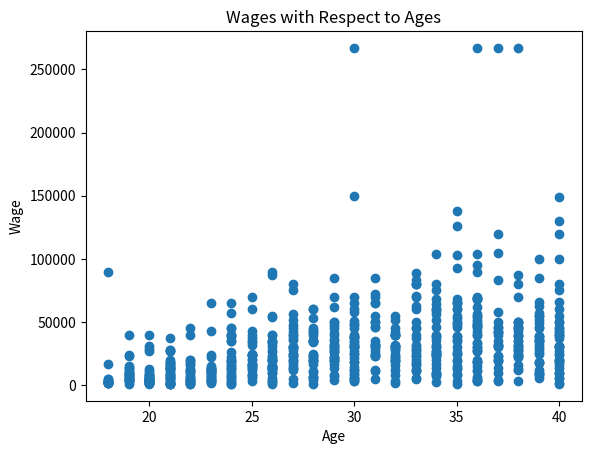

Write Python code to recreate this figure.
import matplotlib.pyplot as plt

Age=[25, 26, 33, 29, 27, 21, 26, 35, 21, 37, 21, 38, 18, 19, 36, 30, 29, 24, 24, 36, 36, 27, 33, 23, 21, 26, 27, 27, 24, 26, 25, 24, 22, 25, 40, 39, 19, 31, 33, 30, 33, 27, 40, 32, 31, 35, 26, 34, 27, 34, 33, 20, 19, 40, 39, 39, 37, 18, 35, 20, 28, 31, 30, 29, 31, 18, 40, 20, 32, 20, 34, 34, 25, 29, 40, 40, 39, 36, 39, 34, 34, 35, 39, 38, 33, 32, 21, 29, 36, 33, 30, 39, 21, 19, 38, 30, 40, 36, 34, 28, 37, 29, 39, 25, 36, 33, 37, 19, 28, 26, 18, 22, 40, 20, 40, 20, 39, 29, 26, 26, 22, 37, 34, 29, 24, 23, 21, 19, 29, 30, 23, 40, 30, 30, 19, 39, 39, 25, 36, 38, 24, 32, 34, 33, 36, 30, 35, 26, 28, 23, 25, 23, 40, 20, 26, 26, 22, 23, 18, 36, 34, 36, 35, 40, 39, 39, 33, 22, 37, 20, 37, 35, 20, 23, 37, 32, 25, 35, 35, 22, 21, 31, 40, 26, 24, 29, 37, 19, 33, 31, 29, 27, 21, 19, 39, 34, 34, 40, 26, 39, 35, 31, 35, 24, 19, 27, 27, 20, 28, 30, 23, 21, 20, 26, 31, 24, 25, 25, 22, 32, 28, 36, 21, 38, 18, 25, 21, 33, 40, 19, 38, 33, 37, 32, 31, 31, 38, 19, 37, 37, 32, 36, 34, 35, 35, 35, 37, 35, 39, 34, 24, 25, 18, 40, 33, 32, 23, 25, 19, 39, 38, 36, 32, 27, 22, 40, 28, 29, 25, 36, 26, 28, 32, 34, 34, 21, 21, 32, 19, 35, 30, 35, 26, 31, 38, 34, 33, 35, 37, 38, 36, 40, 22, 30, 28, 28, 29, 36, 24, 28, 28, 28, 26, 21, 35, 22, 32, 28, 19, 33, 18, 22, 36, 26, 19, 26, 30, 27, 28, 24, 36, 37, 20, 32, 38, 39, 38, 30, 32, 30, 26, 23, 19, 29, 33, 34, 23, 30, 32, 40, 36, 29, 39, 34, 34, 22, 22, 22, 36, 38, 38, 30, 26, 40, 34, 21, 34, 38, 32, 35, 35, 26, 28, 20, 40, 23, 24, 26, 24, 39, 21, 33, 31, 39, 39, 20, 22, 18, 23, 36, 32, 37, 36, 26, 30, 30, 30, 21, 22, 40, 38, 22, 27, 23, 21, 22, 20, 30, 31, 40, 19, 32, 24, 21, 27, 32, 30, 34, 18, 25, 22, 40, 23, 19, 24, 24, 25, 40, 27, 29, 22, 39, 38, 34, 39, 30, 31, 33, 34, 25, 20, 20, 20, 20, 24, 19, 21, 31, 31, 29, 38, 39, 33, 40, 24, 38, 37, 18, 24, 38, 38, 22, 40, 21, 36, 30, 21, 30, 35, 20, 25, 25, 29, 30, 20, 29, 29, 31, 20, 26, 26, 38, 37, 39, 31, 35, 36, 30, 38, 36, 23, 39, 39, 20, 30, 34, 21, 23, 21, 33, 30, 33, 32, 36, 18, 31, 32, 25, 23, 23, 21, 34, 18, 40, 21, 29, 29, 21, 38, 35, 38, 32, 38, 27, 23, 33, 29, 19, 20, 35, 29, 27, 28, 20, 40, 35, 40, 40, 20, 36, 38, 28, 30, 30, 36, 29, 27, 25, 33, 19, 27, 28, 34, 36, 27, 40, 38, 37, 31, 33, 38, 36, 25, 23, 22, 23, 34, 26, 24, 28, 32, 22, 18, 29, 19, 21, 27, 28, 35, 30, 40, 28, 37, 34, 24, 40, 33, 29, 30, 36, 25, 26, 26, 28, 34, 39, 34, 26, 24, 33, 38, 37, 36, 34, 37, 33, 25, 27, 30, 26, 21, 40, 26, 25, 25, 40, 28, 35, 36, 39, 33, 36, 40, 32, 36, 26, 24, 36, 27, 28, 26, 37, 36, 37, 36, 20, 34, 30, 32, 40, 20, 31, 23, 27, 19, 24, 23, 24, 25, 36, 26, 33, 30, 27, 26, 28, 28, 21, 31, 24, 27, 24, 29, 29, 28, 22, 20, 23, 35, 30, 37, 31, 31, 21, 32, 29, 27, 27, 30, 39, 34, 23, 35, 39, 27, 40, 28, 36, 35, 38, 21, 18, 21, 38, 37, 24, 21, 25, 35, 27, 35, 24, 36, 32, 20]

Wage=[17000, 13000, 28000, 45000, 28000, 1200, 15500, 26400, 14000, 35000, 16400, 50000, 2600, 9000, 27000, 150000, 32000, 22000, 65000, 56000, 6500, 30000, 70000, 9000, 6000, 34000, 40000, 30000, 6400, 87000, 20000, 45000, 4800, 34000, 75000, 26000, 4000, 50000, 63000, 14700, 45000, 42000, 10000, 40000, 70000, 14000, 54000, 14000, 23000, 24400, 27900, 4700, 8000, 19000, 17300, 45000, 3900, 2900, 138000, 2100, 60000, 55000, 45000, 40000, 45700, 90000, 40000, 13000, 30000, 2000, 75000, 60000, 70000, 41000, 42000, 31000, 39000, 104000, 52000, 20000, 59000, 66000, 63000, 32000, 11000, 16000, 6400, 17000, 47700, 5000, 25000, 35000, 20000, 14000, 29000, 267000, 31000, 27000, 64000, 39600, 267000, 7100, 33000, 31500, 40000, 23000, 3000, 14000, 44000, 15100, 2600, 6200, 50000, 3000, 25000, 2000, 38000, 22000, 20000, 2500, 1500, 42000, 30000, 27000, 7000, 11900, 27000, 24000, 4300, 30200, 2500, 30000, 70000, 38700, 8000, 36000, 66000, 24000, 95000, 39000, 20000, 23000, 56000, 25200, 62000, 12000, 13000, 35000, 35000, 14000, 24000, 12000, 14000, 31000, 40000, 22900, 12000, 14000, 1600, 12000, 80000, 90000, 126000, 1600, 100000, 8000, 71000, 40000, 42000, 40000, 120000, 35000, 1200, 4000, 32000, 8000, 14500, 65000, 15000, 3000, 2000, 23900, 1000, 22000, 18200, 8000, 30000, 23000, 30000, 27000, 70000, 40000, 18000, 3100, 57000, 25000, 32000, 10000, 4000, 49000, 93000, 35000, 49000, 40000, 5500, 30000, 25000, 5700, 6000, 30000, 42900, 8000, 5300, 90000, 85000, 15000, 17000, 5600, 11500, 52000, 1000, 42000, 2100, 50000, 1500, 40000, 28000, 5300, 149000, 3200, 12000, 83000, 45000, 31200, 25000, 72000, 70000, 7000, 23000, 40000, 40000, 28000, 10000, 48000, 20000, 60000, 19000, 25000, 39000, 68000, 2300, 23900, 5000, 16300, 80000, 45000, 12000, 9000, 1300, 35000, 35000, 47000, 32000, 18000, 20000, 20000, 23400, 48000, 8000, 5200, 33500, 22000, 22000, 52000, 104000, 28000, 13000, 12000, 15000, 53000, 27000, 50000, 13900, 23000, 28100, 23000, 12000, 55000, 83000, 31000, 33200, 45000, 3000, 18000, 11000, 41000, 36000, 33600, 38000, 45000, 53000, 24000, 3000, 37500, 7700, 4800, 29000, 6600, 12400, 20000, 2000, 1100, 55000, 13400, 10000, 6000, 6000, 16000, 19000, 8300, 52000, 58000, 27000, 25000, 80000, 10000, 22000, 18000, 21000, 8000, 15200, 15000, 5000, 50000, 89000, 7000, 65000, 58000, 42000, 55000, 40000, 14000, 36000, 30000, 7900, 6000, 1200, 10000, 54000, 12800, 35000, 34000, 40000, 45000, 9600, 3300, 39000, 22000, 40000, 68000, 24400, 1000, 10800, 8400, 50000, 22000, 20000, 20000, 1300, 9000, 14200, 32000, 65000, 18000, 18000, 3000, 16700, 1500, 1400, 15000, 55000, 42000, 70000, 35000, 21600, 5800, 35000, 5700, 1700, 40000, 40000, 45000, 25000, 13000, 6400, 11000, 4200, 30000, 32000, 120000, 10000, 19000, 12000, 13000, 37000, 40000, 38000, 60000, 3100, 16000, 18000, 130000, 5000, 5000, 35000, 1000, 14300, 100000, 20000, 33000, 8000, 9400, 87000, 2500, 12000, 12000, 33000, 16500, 25500, 7200, 2300, 3100, 2100, 3200, 45000, 40000, 3800, 30000, 12000, 62000, 45000, 46000, 50000, 40000, 13000, 50000, 23000, 4000, 40000, 25000, 16000, 3000, 80000, 27000, 68000, 3500, 1300, 10000, 46000, 5800, 24000, 12500, 50000, 48000, 29000, 19000, 26000, 30000, 10000, 10000, 20000, 43000, 105000, 55000, 5000, 65000, 68000, 38000, 47000, 48700, 6100, 55000, 30000, 5000, 3500, 23400, 11400, 7000, 1300, 80000, 65000, 45000, 19000, 3000, 17100, 22900, 31200, 35000, 3000, 5000, 1000, 36000, 4800, 60000, 9800, 30000, 85000, 18000, 24000, 60000, 30000, 2000, 39000, 12000, 10500, 60000, 36000, 10500, 3600, 1200, 28600, 48000, 20800, 5400, 9600, 30000, 30000, 20000, 6700, 30000, 3200, 42000, 37000, 5000, 18000, 20000, 14000, 12000, 18000, 3000, 13500, 35000, 38000, 30000, 36000, 66000, 45000, 32000, 46000, 80000, 27000, 4000, 21000, 7600, 16000, 10300, 27000, 19000, 14000, 19000, 3100, 20000, 2700, 27000, 7000, 13600, 75000, 35000, 36000, 25000, 6000, 36000, 50000, 46000, 3000, 37000, 40000, 30000, 48800, 19700, 16000, 14000, 12000, 25000, 25000, 28600, 17000, 31200, 57000, 23000, 23500, 46000, 18700, 26700, 9900, 16000, 3000, 52000, 51000, 14000, 14400, 27000, 26000, 60000, 25000, 6000, 20000, 3000, 69000, 24800, 12000, 3100, 18000, 20000, 267000, 28000, 9800, 18200, 80000, 6800, 21100, 20000, 68000, 20000, 45000, 8000, 40000, 31900, 28000, 24000, 2000, 32000, 11000, 20000, 5900, 16100, 23900, 40000, 37500, 11000, 55000, 37500, 60000, 23000, 9500, 34500, 4000, 9000, 11200, 35200, 30000, 18000, 21800, 19700, 16700, 12500, 11300, 4000, 39000, 32000, 14000, 65000, 50000, 2000, 30400, 22000, 1600, 56000, 40000, 85000, 9000, 10000, 19000, 5300, 5200, 43000, 60000, 50000, 38000, 267000, 15600, 1800, 17000, 45000, 31000, 5000, 8000, 43000, 103000, 45000, 8800, 26000, 47000, 40000, 8000]

plt.scatter(Age, Wage)

plt.title("Wages with Respect to Ages")
plt.xlabel("Age")
plt.ylabel("Wage")

plt.show()